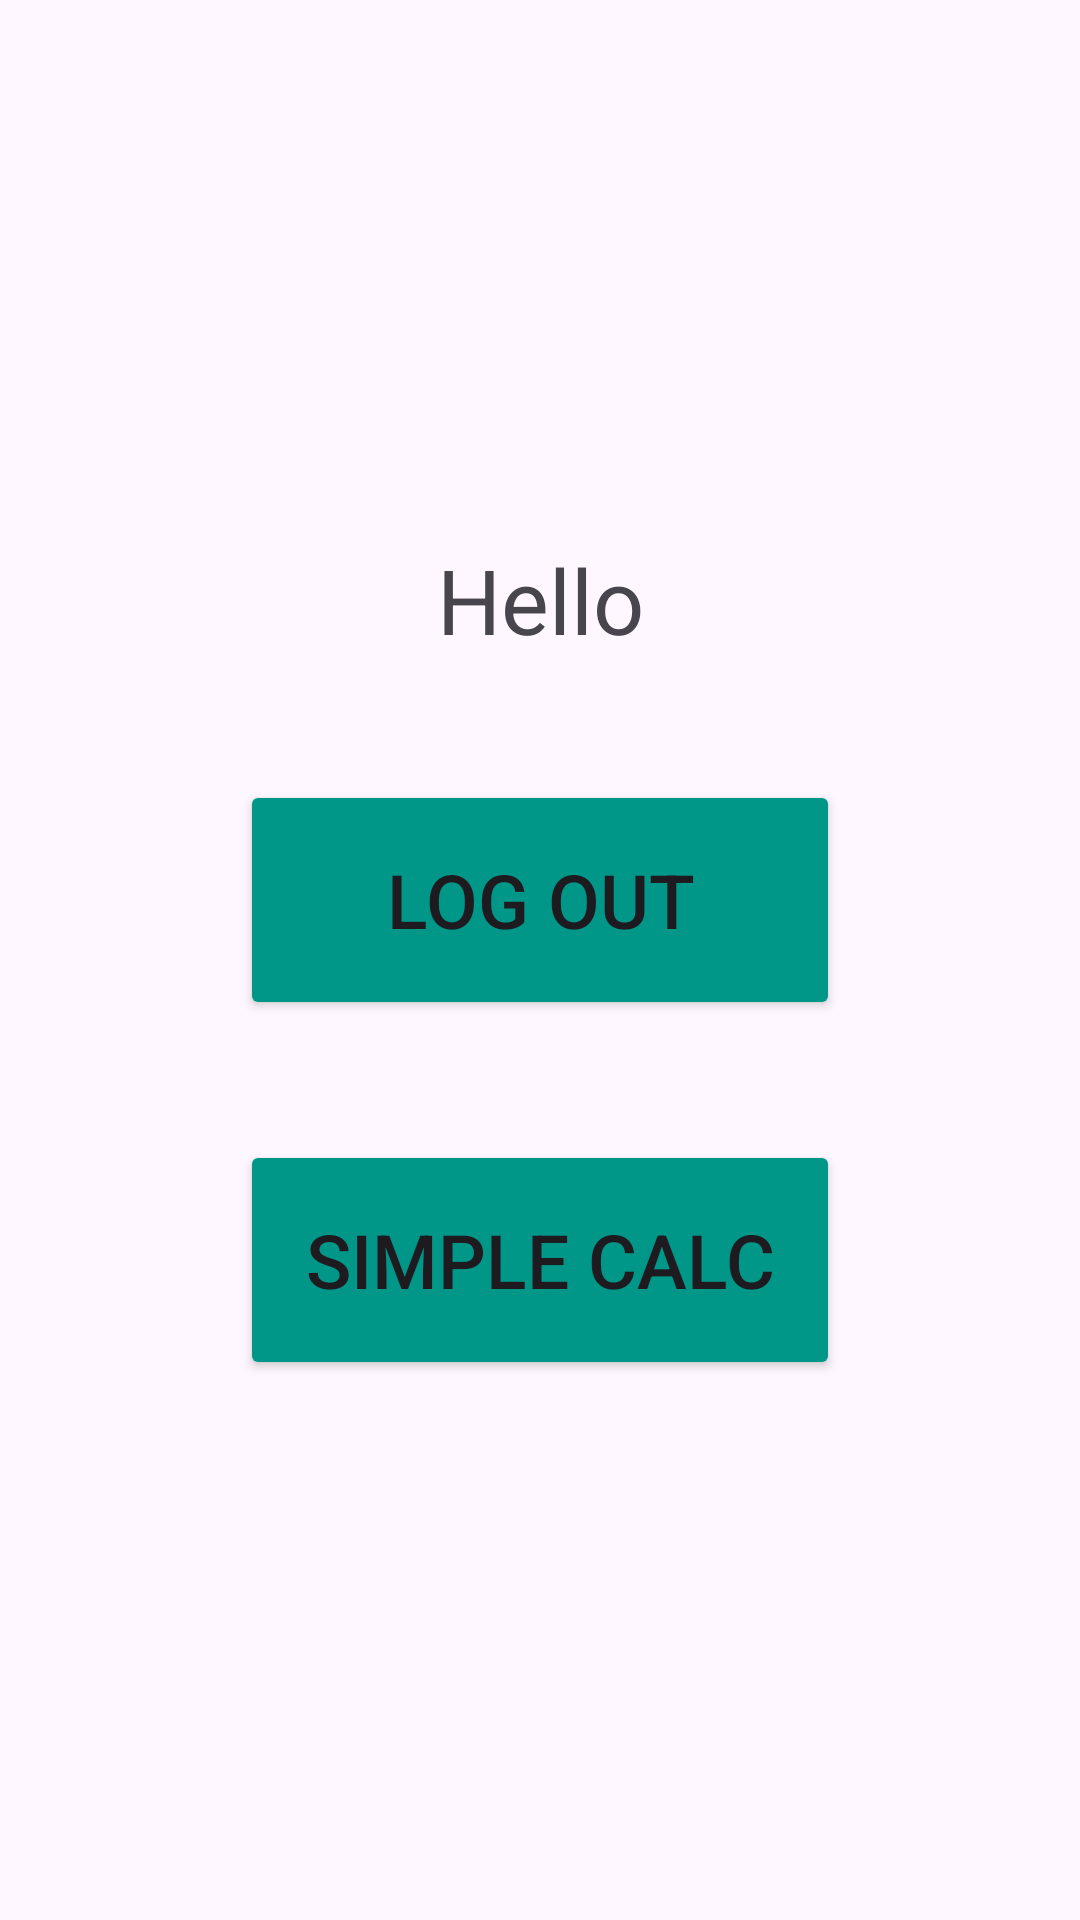

The Android layout XML behind this screen, and the referenced resources:
<!-- AndroidManifest.xml: application theme Theme.Tp1AppMob -->
<!-- res/layout/activity_second_screen.xml -->
<?xml version="1.0" encoding="utf-8"?>
<RelativeLayout xmlns:android="http://schemas.android.com/apk/res/android"
    xmlns:app="http://schemas.android.com/apk/res-auto"
    xmlns:tools="http://schemas.android.com/tools"
    android:layout_width="match_parent"
    android:layout_height="match_parent"
    tools:context=".SecondScreen">
    <LinearLayout
        android:layout_width="match_parent"
        android:layout_height="match_parent"
        android:orientation="vertical"
        android:gravity="center">
    <TextView
        android:layout_width="match_parent"
        android:layout_height="wrap_content"
        android:gravity="center"
        android:textSize="30dp"
        android:text="Hello"

        />
        <Button
            android:id="@+id/btnLogOut"
            android:layout_marginTop="40dp"
            android:layout_width="200dp"
            android:layout_height="80dp"
            android:backgroundTint="#009688"
            android:text="LOG OUT"
            android:textSize="25dp"
            />
        <Button
            android:id="@+id/btnGoToCalculator"
            android:layout_marginTop="40dp"
            android:layout_width="200dp"
            android:layout_height="80dp"
            android:backgroundTint="#009688"
            android:text="simple calc"
            android:textSize="25dp"
            />

    </LinearLayout>
</RelativeLayout>
<!-- resources referenced by this layout -->
<resources>
  <style name="Theme.Tp1AppMob" parent="Base.Theme.Tp1AppMob" />
  <style name="Base.Theme.Tp1AppMob" parent="Theme.Material3.DayNight.NoActionBar">
          
          
      </style>
</resources>
